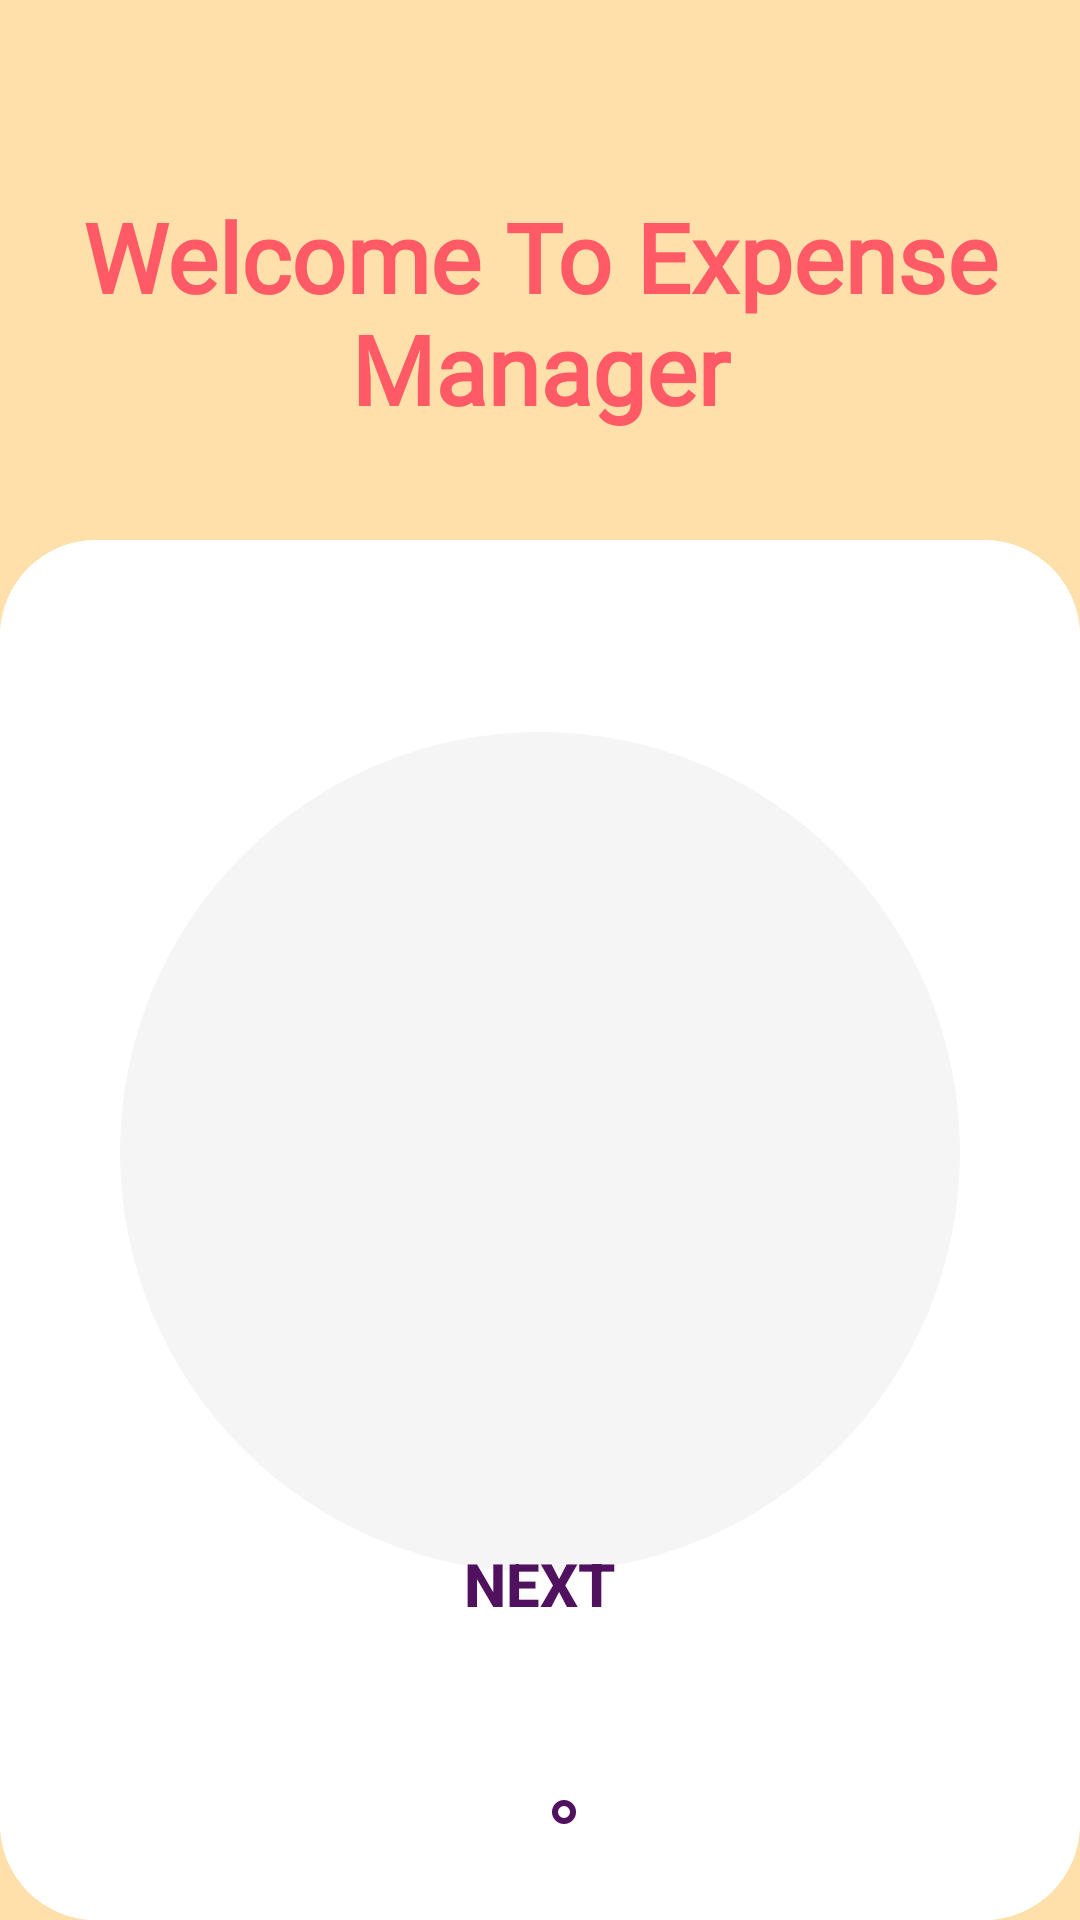

Here is an Android app screen rendered from its layout file. Give the layout XML and the strings, colors and styles it references.
<!-- AndroidManifest.xml: application theme Theme.Walletwhiz -->
<!-- res/layout/onboarding_activity_one.xml -->
<?xml version="1.0" encoding="utf-8"?>
<androidx.constraintlayout.widget.ConstraintLayout xmlns:android="http://schemas.android.com/apk/res/android"
    xmlns:app="http://schemas.android.com/apk/res-auto"
    android:layout_width="match_parent"
    android:layout_height="match_parent"
    android:background="@color/primaryButter">

    
    <TextView
        android:id="@+id/onboardingTitle"
        android:layout_width="0dp"
        android:layout_height="wrap_content"
        android:layout_marginHorizontal="24dp"
        android:layout_marginTop="64dp"
        android:fontFamily="@font/sansita_swashed_semibold"
        android:gravity="center"
        android:text="@string/onboarding1_title"
        android:textColor="@color/primaryPink"
        android:textSize="32sp"
        android:textStyle="bold"
        app:layout_constraintEnd_toEndOf="parent"
        app:layout_constraintStart_toStartOf="parent"
        app:layout_constraintTop_toTopOf="parent" />

    
    <androidx.cardview.widget.CardView
        android:layout_width="match_parent"
        android:layout_height="0dp"
        android:layout_marginTop="180dp"
        app:cardCornerRadius="32dp"
        app:cardElevation="0dp"
        app:layout_constraintTop_toTopOf="parent"
        app:layout_constraintBottom_toBottomOf="parent">

        <androidx.constraintlayout.widget.ConstraintLayout
            android:layout_width="match_parent"
            android:layout_height="match_parent"
            android:background="@android:color/white">

            
            <androidx.cardview.widget.CardView
                android:id="@+id/illustrationContainer"
                android:layout_width="280dp"
                android:layout_height="280dp"
                app:cardCornerRadius="140dp"
                app:cardElevation="0dp"
                android:layout_marginTop="64dp"
                app:layout_constraintTop_toTopOf="parent"
                app:layout_constraintStart_toStartOf="parent"
                app:layout_constraintEnd_toEndOf="parent">

                <ImageView
                    android:id="@+id/onboardingImage"
                    android:layout_width="match_parent"
                    android:layout_height="match_parent"
                    android:src="@drawable/onboarding1_image"
                    android:contentDescription="@string/onboarding1_image_desc"
                    android:background="@color/backgroundGray"
                    android:padding="32dp"/>

            </androidx.cardview.widget.CardView>

            
            <Button
                android:id="@+id/nextButton"
                android:layout_width="wrap_content"
                android:layout_height="wrap_content"
                android:text="@string/next"
                android:textSize="20sp"
                android:textStyle="bold"
                android:textColor="@color/primaryPurple"
                android:layout_marginBottom="48dp"
                android:background="@android:color/transparent"
                android:elevation="0dp"
                android:stateListAnimator="@null"
                app:layout_constraintBottom_toTopOf="@id/dotIndicatorLayout"
                app:layout_constraintStart_toStartOf="parent"
                app:layout_constraintEnd_toEndOf="parent"/>

            
            <LinearLayout
                android:id="@+id/dotIndicatorLayout"
                android:layout_width="wrap_content"
                android:layout_height="wrap_content"
                android:orientation="horizontal"
                android:layout_marginBottom="32dp"
                app:layout_constraintBottom_toBottomOf="parent"
                app:layout_constraintStart_toStartOf="parent"
                app:layout_constraintEnd_toEndOf="parent">

                <View
                    android:layout_width="8dp"
                    android:layout_height="8dp"
                    android:background="@drawable/dot_filled"
                    android:layout_marginEnd="8dp"/>
                <View
                    android:layout_width="8dp"
                    android:layout_height="8dp"
                    android:background="@drawable/dot_outlined"/>
            </LinearLayout>

        </androidx.constraintlayout.widget.ConstraintLayout>

    </androidx.cardview.widget.CardView>

</androidx.constraintlayout.widget.ConstraintLayout>
<!-- resources referenced by this layout -->
<resources>
  <color name="backgroundGray">#F5F5F5</color>
  <color name="primaryButter">#FFDFAA</color>
  <color name="primaryPink">#FF5A66</color>
  <color name="primaryPurple">#50115F</color>
  <!-- drawable dot_outlined (drawable) -->
  <?xml version="1.0" encoding="utf-8"?>
  <shape xmlns:android="http://schemas.android.com/apk/res/android" android:shape="oval">
      <solid android:color="@android:color/transparent"/>
      <stroke android:width="2dp" android:color="@color/primaryPurple"/>
  </shape>
  <string name="next">Next</string>
  <string name="onboarding1_image_desc">Hand holding coins illustration</string>
  <string name="onboarding1_title">Welcome To Expense Manager</string>
  <style name="Theme.Walletwhiz" parent="Base.Theme.Walletwhiz" />
  <style name="Base.Theme.Walletwhiz" parent="Theme.Material3.DayNight.NoActionBar">
          
          
      </style>
</resources>
